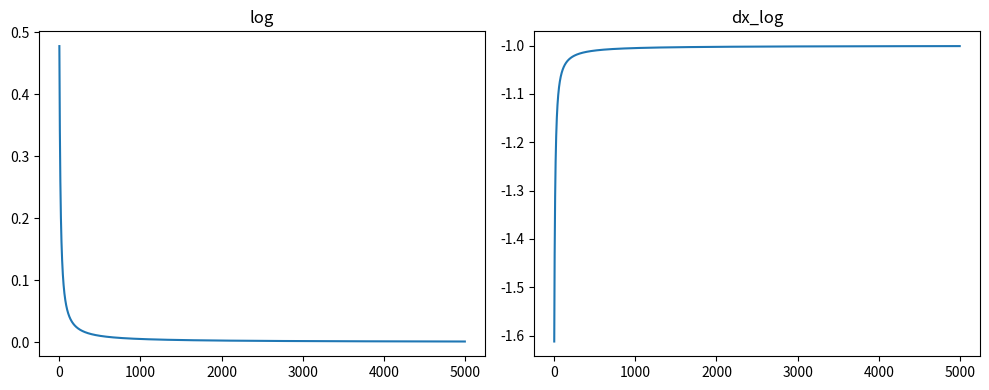
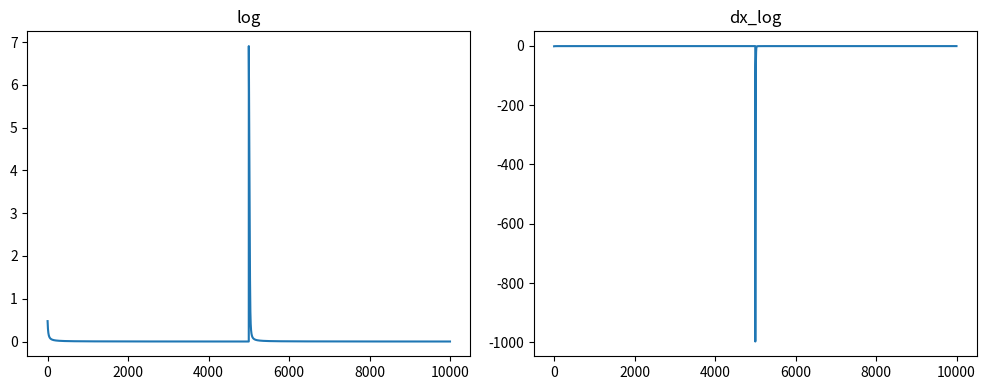

The script that saved these images, in order:

import numpy as np
from tqdm import tqdm
import matplotlib.pyplot as plt

def log_loss(A, y):
    epsilon = 1e-15 #Pour empecher les log(0) = -inf
    return  - y * np.log(A + epsilon) - (1-y) * np.log(1-A + epsilon)

def dx_log_loss(y_true, y_pred):
    return - y_true/y_pred - (1 - y_true)/(1 - y_pred)

def algebre(x, a, b):
    return a * x + b

def sigmoide(X):
    return 1/(1 + np.exp(-X))

#INITIALISATION
X = 1
y = 1

learning_rate = 0.1
nb_iteraton = 5000

W = np.random.rand(1) * 2 - 1
B = np.random.rand(1) * 2 - 1

log = []
dx_log = []


#PREMIER PASSAGE
print("")
print("Premier apprentissage")
print("X: ", X)
print("y: ", y)
print("W: ", W)
print("B: ", B)

Z = algebre(X, W, B)
A = sigmoide(Z)

print("Loss", log_loss(A, y))
print("ACTIVATION", A)
print("")

for _ in tqdm(range(nb_iteraton)):
    
    #Foreward propagation
    Z = algebre(X, W, B)
    A = sigmoide(Z)

    log.append(log_loss(A, y))
    dx_log.append(dx_log_loss(y, A))

    #Backpropagation
    dA = A - y
    dW = X * dA
    db = dA
    W -= dW * learning_rate
    B -= db * learning_rate

print("")
print("W: ", W)
print("B: ", B)
print("Loss final ", log[-1])
print("y: ", y)
print("ACTIVATION final", sigmoide(algebre(X, W, B)))

# Créer une figure avec deux sous-graphes côte à côte
fig, axes = plt.subplots(1, 2, figsize=(10, 4))  # 1 ligne, 2 colonnes

# Premier plot
axes[0].plot(log)
axes[0].set_title("log")

# Deuxième plot
axes[1].plot(dx_log)
axes[1].set_title("dx_log")

# Afficher le tout
plt.tight_layout()
plt.show()


#DEUXIEME PASSAGE
y = 0
print("")
print("DEUXIEME apprentissage")
print("X: ", X)
print("y: ", y)
print("W: ", W)
print("B: ", B)

Z = algebre(X, W, B)
A = sigmoide(Z)

print("Loss", log_loss(A, y))
print("ACTIVATION", A)
print("")

for _ in tqdm(range(nb_iteraton)):
    
    #Foreward propagation
    Z = algebre(X, W, B)
    A = sigmoide(Z)

    log.append(log_loss(A, y))
    dx_log.append(dx_log_loss(y, A))

    #Backpropagation
    dA = A - y
    dW = X * dA
    db = dA
    W -= dW * learning_rate
    B -= db * learning_rate

print("")
print("W: ", W)
print("B: ", B)
print("Loss final ", log[-1])
print("y: ", y)
print("ACTIVATION final", sigmoide(algebre(X, W, B)))

# Créer une figure avec deux sous-graphes côte à côte
fig, axes = plt.subplots(1, 2, figsize=(10, 4))  # 1 ligne, 2 colonnes

# Premier plot
axes[0].plot(log)
axes[0].set_title("log")

# Deuxième plot
axes[1].plot(dx_log)
axes[1].set_title("dx_log")

# Afficher le tout
plt.tight_layout()
plt.show()
